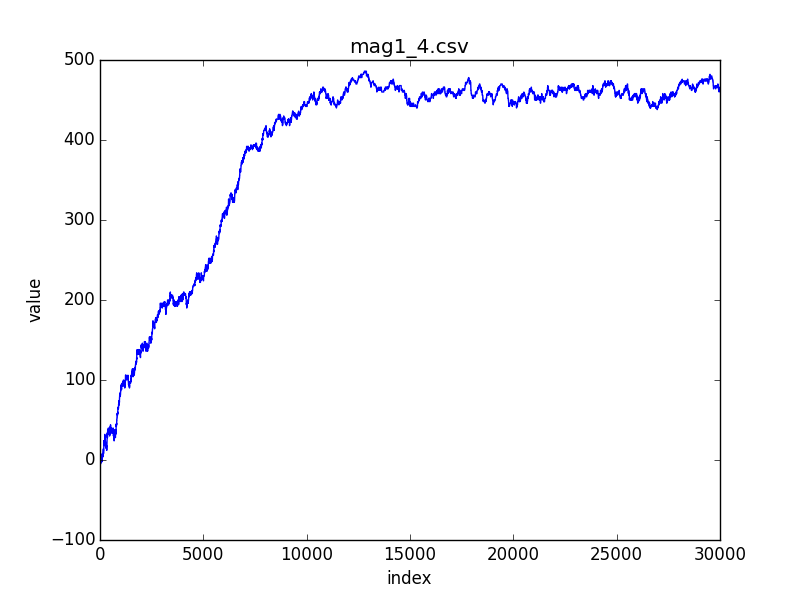

Data behind this chart, as committed beside it:
index; 0; 1; 2; 3; 4; 5; 6; 7; 8; 9; 10; 11; 12; 13; 14; 15; 16; 17; 18; 19; 20; 21; 22
value; -8; -6; -4; -6; -4; -2; -4; -2; 0; 0; -2; 0; 2; 2; 0; -2; -4; -6; -4; -2; 0; 0; -2
